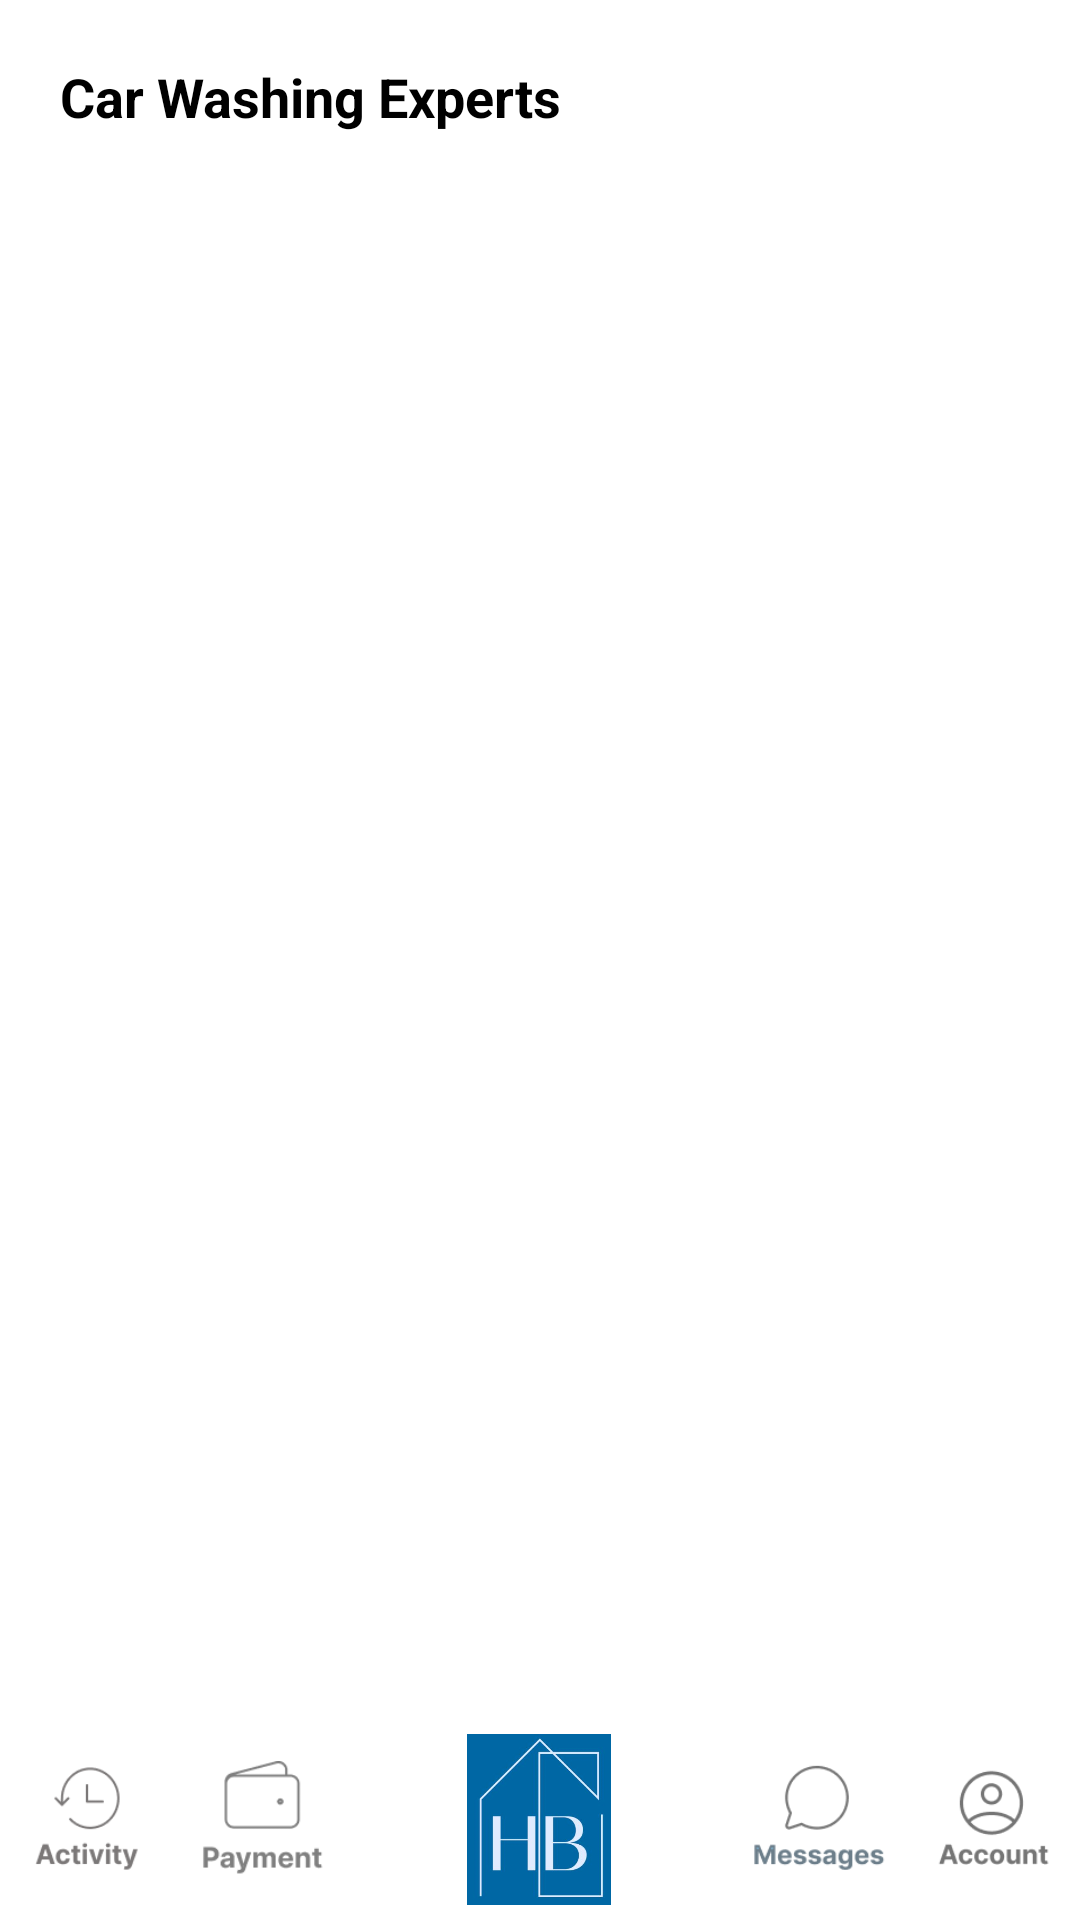

Layout XML and referenced resources for this Android screen:
<!-- AndroidManifest.xml: application theme Theme.HomeEase -->
<!-- res/layout/fragment_available_experts.xml -->
<?xml version="1.0" encoding="utf-8"?>
<RelativeLayout xmlns:android="http://schemas.android.com/apk/res/android"
    android:layout_width="match_parent"
    android:layout_height="match_parent"
    android:background="@color/white">

    <ScrollView
        android:layout_width="match_parent"
        android:layout_height="wrap_content">

        <LinearLayout
            android:layout_width="match_parent"
            android:layout_height="wrap_content"
            android:orientation="vertical">
            <TextView
                android:id="@+id/title"
                android:layout_width="wrap_content"
                android:layout_height="wrap_content"
                android:text="Car Washing Experts"
                android:textSize="18sp"
                android:textStyle="bold"
                android:layout_marginLeft="20dp"
                android:layout_marginTop="20dp"
                android:textColor="@android:color/black" />

            <androidx.recyclerview.widget.RecyclerView
                android:id="@+id/expertsRecyclerView"
                android:layout_width="match_parent"
                android:layout_height="match_parent"
                android:layout_marginTop="16dp" />



        </LinearLayout>



    </ScrollView>

    

    <LinearLayout
        android:layout_width="match_parent"
        android:layout_height="wrap_content"
        android:orientation="horizontal"
        android:layout_alignParentBottom="true"
        android:gravity="center">

        <ImageView
            android:id="@+id/activity"
            android:layout_width="0dp"
            android:layout_height="40dp"
            android:src="@drawable/img_3"
            android:layout_weight="1"
            android:layout_gravity="center"
            android:layout_margin="5dp" />

        <ImageView
            android:id="@+id/payment"
            android:layout_width="0dp"
            android:layout_height="40dp"
            android:src="@drawable/img_4"
            android:layout_weight="1"
            android:layout_gravity="center"
            android:layout_margin="5dp" />

        <ImageView
            android:id="@+id/textHome"
            android:layout_width="69dp"
            android:layout_height="57dp"
            android:layout_gravity="center"
            android:layout_margin="5dp"
            android:layout_weight="1"
            android:src="@drawable/img_10" />

        <ImageView
            android:id="@+id/messages"
            android:layout_width="0dp"
            android:layout_height="40dp"
            android:src="@drawable/img_6"
            android:layout_weight="1"
            android:layout_gravity="center"
            android:layout_margin="5dp" />

        <ImageView
            android:id="@+id/profile"
            android:layout_width="0dp"
            android:layout_height="40dp"
            android:src="@drawable/img_7"
            android:layout_weight="1"
            android:layout_gravity="center"
            android:layout_margin="5dp" />

    </LinearLayout>

</RelativeLayout>
<!-- resources referenced by this layout -->
<resources>
  <color name="white">#FFFFFF</color>
  <!-- drawable img_10: jpg bitmap (drawable, 21267 bytes) -->
  <!-- drawable img_3: png bitmap (drawable, 2077 bytes) -->
  <!-- drawable img_4: png bitmap (drawable, 1839 bytes) -->
  <!-- drawable img_6: png bitmap (drawable, 2470 bytes) -->
  <!-- drawable img_7: png bitmap (drawable, 2302 bytes) -->
  <style name="Theme.HomeEase" parent="Theme.MaterialComponents.DayNight.DarkActionBar">
          
          <item name="colorPrimary">@color/purple_500</item>
          <item name="colorPrimaryVariant">@color/purple_700</item>
          <item name="colorOnPrimary">@color/white</item>
          
          <item name="colorSecondary">@color/teal_200</item>
          <item name="colorSecondaryVariant">@color/teal_700</item>
          <item name="colorOnSecondary">@color/black</item>
          
          <item name="android:statusBarColor">?attr/colorPrimaryVariant</item>
          
      </style>
  <color name="purple_500">#FF6200EE</color>
  <color name="purple_700">#FF3700B3</color>
  <color name="teal_200">#FF03DAC5</color>
  <color name="teal_700">#FF018786</color>
  <color name="black">#000000</color>
</resources>
